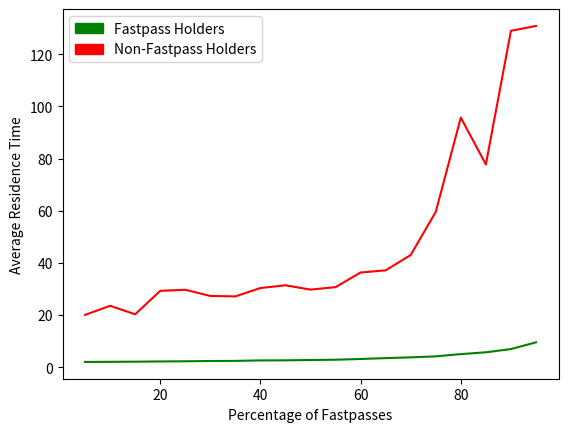

Here is the Python script that generated this plot:
### Implementation of an M/M/1 queue using the discret-event advance strategy
#
# CMS 380

from math import log
from random import random
import matplotlib.patches as mpatches
import matplotlib.pyplot as plt

# Priority queue operations
from heapq import heappush, heappop


def rand_exp(rate):
    
    """ Generate an exponential random variate
    
        input: rate, the parameter of the distribution
        returns: the exponential variate
    """
    
    return -log(random()) / rate
    

def simulate(arrival_rate, fastpass_rate):

    """ Simulate the M/M/1 queue, discrete-event style
    
        input: arrival_rate  the system's arrival rate
        returns: the average simulated residence time
    """

    # Stopping condition
    max_num_arrivals = 50000

    # Basic parameters
    service_rate = 1.0
    time = 0.0
    num_in_queue = 0
    
    # Simulation data lists
    arrival_times_fastpass = []
    arrival_times_plebs = []
    enter_service_times_fastpass = []
    enter_service_times_plebs = []
    departure_times_fastpass = []
    departure_times_plebs = []

    # Initialize FEL as an empty list
    future_event_list = []
    
    # Make the first arrival event
    interarrival_time = rand_exp(arrival_rate)
    new_event = (time + interarrival_time, 'arrival')
    
    # Insert with a heap operation
    heappush(future_event_list, new_event)
    
    while len(future_event_list) > 0 and len(arrival_times_fastpass) + len(arrival_times_plebs) < max_num_arrivals:
        
        # Pop the next event with a heap operation
        event = heappop(future_event_list)
        
        # Event attributes
        event_time = event[0]
        event_type = event[1]
        
        # Advance simulated time
        time = event_time
        
        ### Process events
        
        # Arrivals
        if event_type == 'arrival':
            #check for fastpass and log in appropriate arrival list
            if random() < fastpass_rate:
                arrival_times_fastpass.append(time)
            else:
                arrival_times_plebs.append(time)
            
            # Increment queue size
            num_in_queue += 1
            
            # Generate next arrival
            interarrival_time = rand_exp(arrival_rate)
            new_event = (time + interarrival_time, 'arrival')
            heappush(future_event_list, new_event)
            
            # If queue was empty, enter service and generate a future departure event
            if num_in_queue == 1:       
            # Log service time in appropriate service time list
                if len(arrival_times_fastpass) > len(enter_service_times_fastpass):
                    enter_service_times_fastpass.append(time)
                else:
                    enter_service_times_plebs.append(time)
                
                # Generate new departure event
                service_time = rand_exp(service_rate)
                new_event = (time + service_time, 'departure')
                heappush(future_event_list, new_event)
              
              
        # Departure
        elif event_type == 'departure':
            
            # Log departure time in appropriate departure list
            if len(enter_service_times_fastpass) > len(departure_times_fastpass):
                departure_times_fastpass.append(time)
            else:
                departure_times_plebs.append(time)
            
            # Decrement queue size
            num_in_queue -= 1
            
            # If there are more customers waiting, put the next one into service and generate a departure
            if num_in_queue > 0:
                
                # Log enter service time in appropriate service list
                if len(arrival_times_fastpass) > len(enter_service_times_fastpass):    
                    enter_service_times_fastpass.append(time)
                else:
                    enter_service_times_plebs.append(time)
                
                # Generate new departure event
                service_time = rand_exp(service_rate)
                new_event = (time + service_time, 'departure')
                heappush(future_event_list, new_event)
                
    
    ### Simulation is over
    #
    # Calculate statistics
    
    # Average residence time calculated for fastpass and non-fastpass holders
    residence_times_fastpass = [departure_times_fastpass[i] - arrival_times_fastpass[i] for i in range(len(departure_times_fastpass))]
    residence_times_plebs = [departure_times_plebs[i] - arrival_times_plebs[i] for i in range(len(departure_times_plebs))]
    average_residence_time_fastpass = sum(residence_times_fastpass) / len(residence_times_fastpass)
    average_residence_time_plebs = sum(residence_times_plebs) / len(residence_times_plebs)
    
    return [average_residence_time_fastpass, average_residence_time_plebs]
  
    


def main():
    
    # Sets up the graph and legend
    plt.figure()
    plt.xlabel('Percentage of Fastpasses')
    plt.ylabel('Average Residence Time')
    green_patches = mpatches.Patch(color = 'green', label = 'Fastpass Holders')
    red_patches = mpatches.Patch(color = 'red', label = 'Non-Fastpass Holders')
    
    # Initialized data lists
    xvalues = []
    fastpass_avg_residence = []
    plebs_avg_residence = []
    
    # Simulates queue at different fastpass rates
    for x in range (5,100,5):
        xvalues.append(x)
        simulation = simulate(0.95, x / 100.0)
        print(simulation)
        fastpass_avg_residence.append(simulation[0])
        plebs_avg_residence.append(simulation[1])
    
    # Plots the data
    plt.legend(handles = [green_patches, red_patches])
    plt.plot(xvalues, fastpass_avg_residence, color = 'green')
    plt.plot(xvalues, plebs_avg_residence, color = 'red')
    
    


if __name__ == '__main__':
    main()
